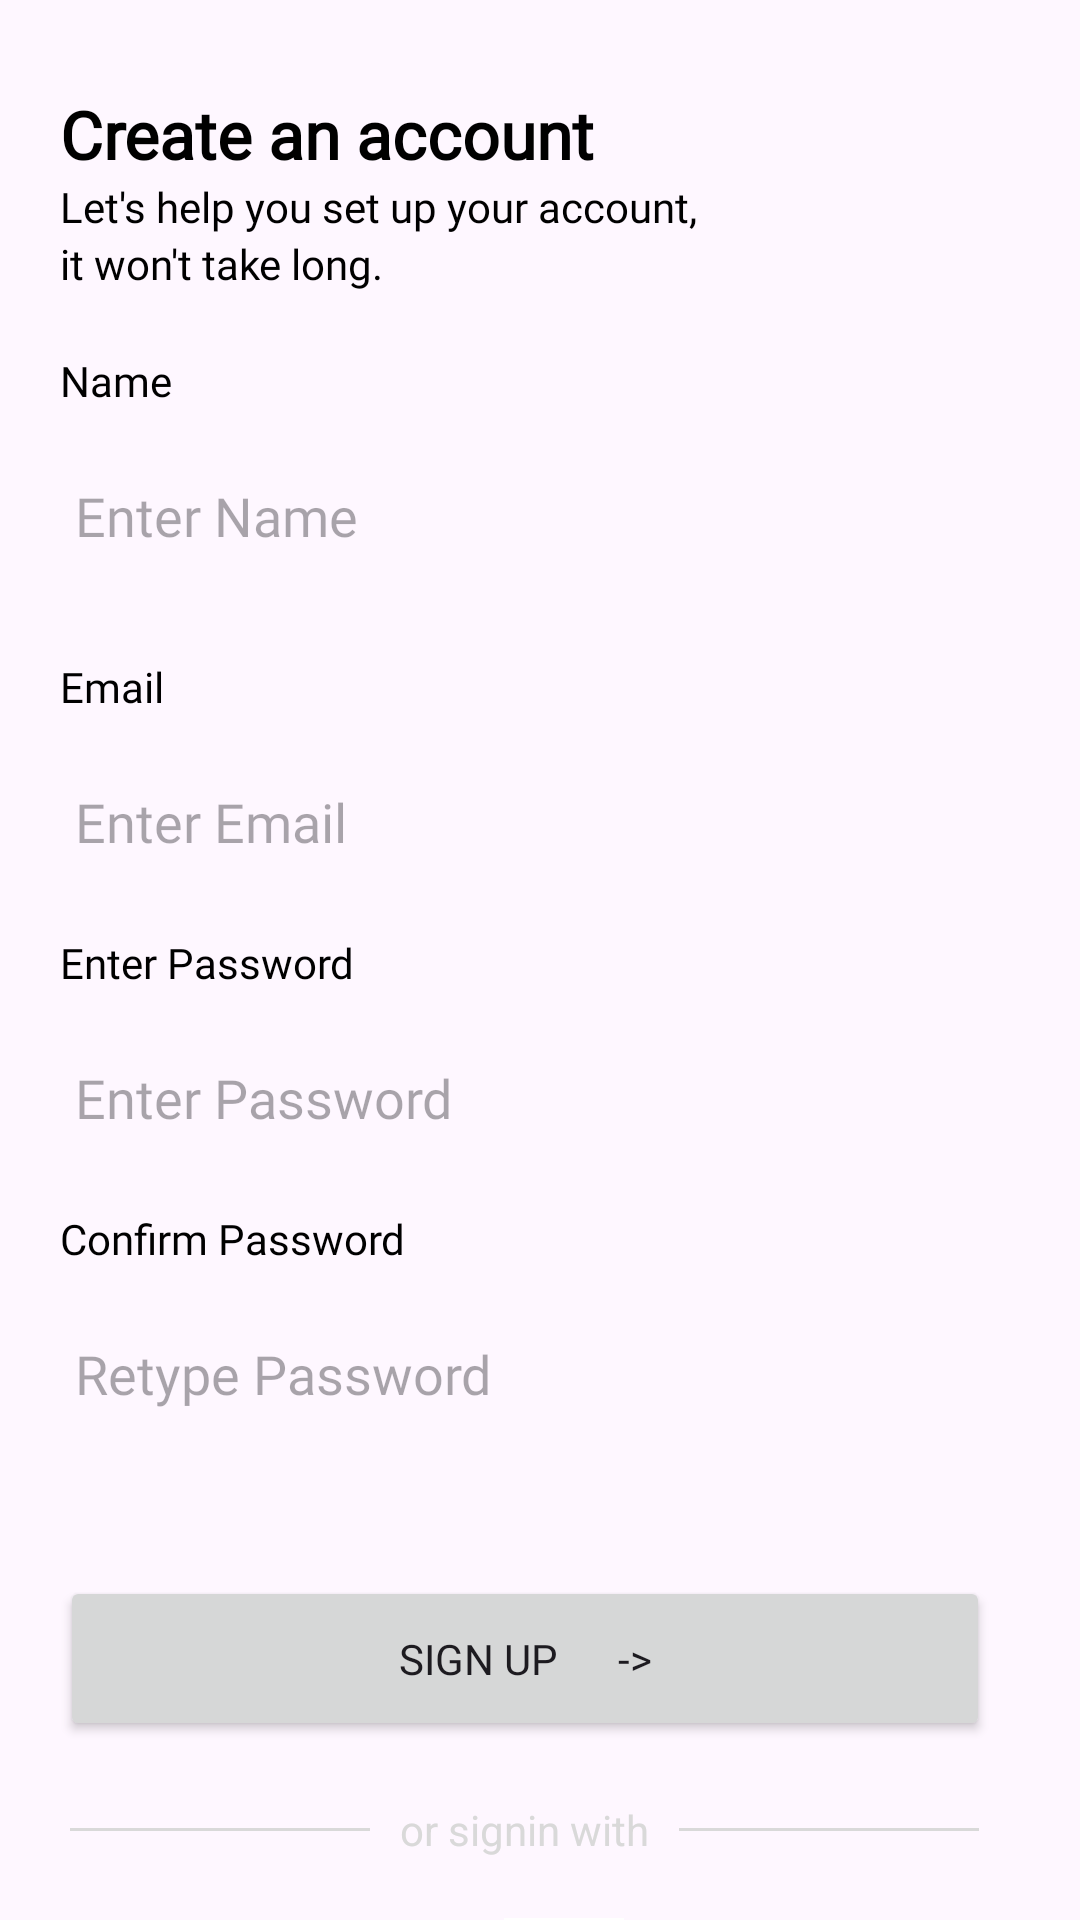

Produce the Android XML layout that renders to this screen, including the resource entries it uses.
<!-- AndroidManifest.xml: application theme Theme.RecipeEase -->
<!-- res/layout/fragment_signup.xml -->
<?xml version="1.0" encoding="utf-8"?>
<LinearLayout xmlns:android="http://schemas.android.com/apk/res/android"
    xmlns:tools="http://schemas.android.com/tools"
    android:layout_width="match_parent"
    android:layout_height="match_parent"
    tools:context=".Authentication.SignupFragment"
    android:orientation="vertical">

    <TextView
        android:layout_width="wrap_content"
        android:layout_height="wrap_content"
        android:text="Create an account"
        android:textStyle="bold"
        android:textSize="22sp"
        android:textColor="@color/black"
        android:fontFamily="@font/poppins_semibold"
        android:layout_marginTop="30dp"
        android:layout_marginStart="20dp"/>

    <TextView
        android:layout_width="wrap_content"
        android:layout_height="wrap_content"
        android:text="Let's help you set up your account,"
        android:textSize="14sp"
        android:textColor="@color/black"
        android:fontFamily="@font/poppins"
        android:layout_marginStart="20dp"/>
    <TextView
        android:layout_width="wrap_content"
        android:layout_height="wrap_content"
        android:text="it won't take long."
        android:textSize="14sp"
        android:textColor="@color/black"
        android:fontFamily="@font/poppins"
        android:layout_marginStart="20dp"/>
    <TextView
        android:layout_width="wrap_content"
        android:layout_height="wrap_content"
        android:text="Name"
        android:layout_marginTop="20dp"
        android:layout_marginStart="20dp"
        android:textColor="@color/black"
        android:fontFamily="@font/poppins"
        android:textSize="14sp"/>

    <EditText
        android:id="@+id/name"
        android:layout_width="match_parent"
        android:layout_height="55dp"
        android:layout_marginStart="15dp"
        android:layout_marginEnd="30dp"
        android:background="@drawable/searchview"
        android:hint="Enter Name"
        android:paddingStart="10dp"
        android:fontFamily="@font/poppins"
        android:layout_marginTop="8dp"/>

    <TextView
        android:layout_width="wrap_content"
        android:layout_height="wrap_content"
        android:text="Email"
        android:layout_marginTop="20dp"
        android:layout_marginStart="20dp"
        android:textColor="@color/black"
        android:fontFamily="@font/poppins"
        android:textSize="14sp"/>

    <EditText
        android:id="@+id/email"
        android:layout_width="match_parent"
        android:layout_height="55dp"
        android:layout_marginStart="15dp"
        android:layout_marginEnd="30dp"
        android:background="@drawable/searchview"
        android:hint="Enter Email"
        android:paddingStart="10dp"
        android:fontFamily="@font/poppins"
        android:layout_marginTop="8dp"/>


    <TextView
        android:layout_width="wrap_content"
        android:layout_height="wrap_content"
        android:text="Enter Password"
        android:layout_marginTop="10dp"
        android:layout_marginStart="20dp"
        android:textColor="@color/black"
        android:fontFamily="@font/poppins"
        android:textSize="14sp"/>

    <EditText
        android:id="@+id/password"
        android:layout_width="match_parent"
        android:layout_height="55dp"
        android:layout_marginStart="15dp"
        android:layout_marginEnd="30dp"
        android:background="@drawable/searchview"
        android:hint="Enter Password"
        android:paddingStart="10dp"
        android:fontFamily="@font/poppins"
        android:layout_marginTop="8dp"/>
    <TextView
        android:layout_width="wrap_content"
        android:layout_height="wrap_content"
        android:text="Confirm Password"
        android:layout_marginTop="10dp"
        android:layout_marginStart="20dp"
        android:textColor="@color/black"
        android:fontFamily="@font/poppins"
        android:textSize="14sp"/>

    <EditText
        android:id="@+id/cnfpassword"
        android:layout_width="match_parent"
        android:layout_height="55dp"
        android:layout_marginStart="15dp"
        android:layout_marginEnd="30dp"
        android:background="@drawable/searchview"
        android:hint="Retype Password"
        android:paddingStart="10dp"
        android:fontFamily="@font/poppins"
        android:layout_marginTop="8dp"/>


    <Button
        android:id="@+id/SignUp_btn"
        android:layout_width="match_parent"
        android:layout_height="55dp"
        android:layout_marginTop="40dp"
        android:layout_marginStart="20dp"
        android:layout_marginEnd="30dp"
        android:text="Sign Up      ->"
        android:fontFamily="@font/poppins"/>
    <LinearLayout
        android:layout_width="match_parent"
        android:layout_height="wrap_content"
        android:orientation="horizontal"
        android:layout_marginTop="20dp"
        android:layout_marginStart="20dp"
        android:layout_marginEnd="30dp"
        android:gravity="center">
        <View
            android:layout_width="100dp"
            android:layout_height="1dp"
            android:background="#D9D9D9"/>
        <TextView
            android:layout_width="wrap_content"
            android:layout_height="wrap_content"
            android:text="or signin with"
            android:textColor="#D9D9D9"
            android:layout_marginStart="10dp"
            />
        <View
            android:layout_width="100dp"
            android:layout_height="1dp"
            android:background="#D9D9D9"
            android:layout_marginStart="10dp"/>
    </LinearLayout>
    <LinearLayout
        android:layout_width="match_parent"
        android:layout_height="wrap_content"
        android:gravity="center"
        android:layout_marginTop="20dp"
        android:orientation="horizontal">
        <ImageView
            android:id="@+id/Google"
            android:layout_width="40dp"
            android:layout_height="40dp"
            android:layout_marginStart="16dp"
            android:background="@drawable/card_back_btn"
            android:src="@drawable/google"
            />
    </LinearLayout>



    <LinearLayout
        android:layout_width="match_parent"
        android:layout_height="wrap_content"
        android:gravity="center"
        android:layout_marginTop="20dp"
        android:orientation="horizontal">
        <TextView
            android:layout_width="wrap_content"
            android:layout_height="wrap_content"
            android:text="Already a member"
            android:textColor="@color/black"
            android:fontFamily="@font/poppins"
            android:textSize="12sp"/>
        <TextView
            android:id="@+id/GoSignin"
            android:layout_width="wrap_content"
            android:layout_height="wrap_content"
            android:text="Sign in"
            android:layout_marginStart="2dp"
            android:textColor="#FF9C00"
            android:fontFamily="@font/poppins"
            android:textSize="12sp"/>
    </LinearLayout>



</LinearLayout>
<!-- resources referenced by this layout -->
<resources>
  <color name="black">#FF000000</color>
  <!-- drawable card_back_btn (drawable) -->
  <?xml version="1.0" encoding="utf-8"?>
  <ripple xmlns:android="http://schemas.android.com/apk/res/android"
      android:color="#ACFFC7">
  
      <item >
  
          <shape android:shape="rectangle">
  
              <solid android:color="@color/white" />
              <corners android:radius="10dp"/>
              
  
          </shape>
  
      </item>
  
  </ripple>
  <style name="Theme.RecipeEase" parent="Base.Theme.RecipeEase" />
  <color name="white">#FFFFFFFF</color>
  <style name="Base.Theme.RecipeEase" parent="Theme.Material3.Light.NoActionBar">
          
           <item name="colorPrimary">@color/purple_500</item>
          <item name="android:statusBarColor">@color/purple_500</item>
          <item name="android:windowFullscreen">false</item>
          <item name="android:forceDarkAllowed" tools:targetApi="q">false</item>
  
  
      </style>
  <color name="purple_500">#019267</color>
</resources>
